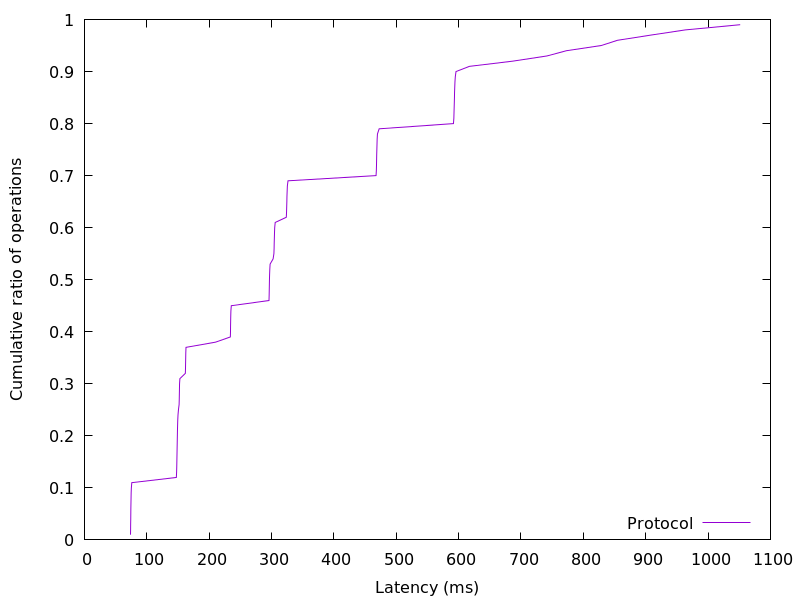

The data file committed next to this chart (first rows):
73.825792, 0.01
73.99, 0.02
74.1, 0.03
74.2, 0.04
74.31, 0.05
74.42, 0.06
74.54, 0.07
74.69, 0.08
74.88, 0.09
75.19, 0.1
75.94, 0.11
147.4, 0.12
147.8, 0.13
148, 0.14
148.2, 0.15
148.3, 0.16
148.5, 0.17
148.6, 0.18
148.8, 0.19
148.9, 0.2
149.1, 0.21
149.3, 0.22
149.6, 0.23
150, 0.24
150.7, 0.25
151.8, 0.26
152, 0.27
152.2, 0.28
152.3, 0.29
152.5, 0.3
153, 0.31
161.8, 0.32
162.1, 0.33
162.2, 0.34
162.4, 0.35
162.5, 0.36
162.8, 0.37
210.2, 0.38
234, 0.39
234.2, 0.4
234.3, 0.41
234.4, 0.42
234.6, 0.43
234.8, 0.44
235.5, 0.45
295.9, 0.46
296.2, 0.47
296.3, 0.48
296.5, 0.49
296.7, 0.5
296.9, 0.51
297.2, 0.52
297.7, 0.53
302.5, 0.54
303.7, 0.55
304.1, 0.56
304.3, 0.57
304.5, 0.58
304.7, 0.59
305, 0.6
305.8, 0.61
... 38 more rows
